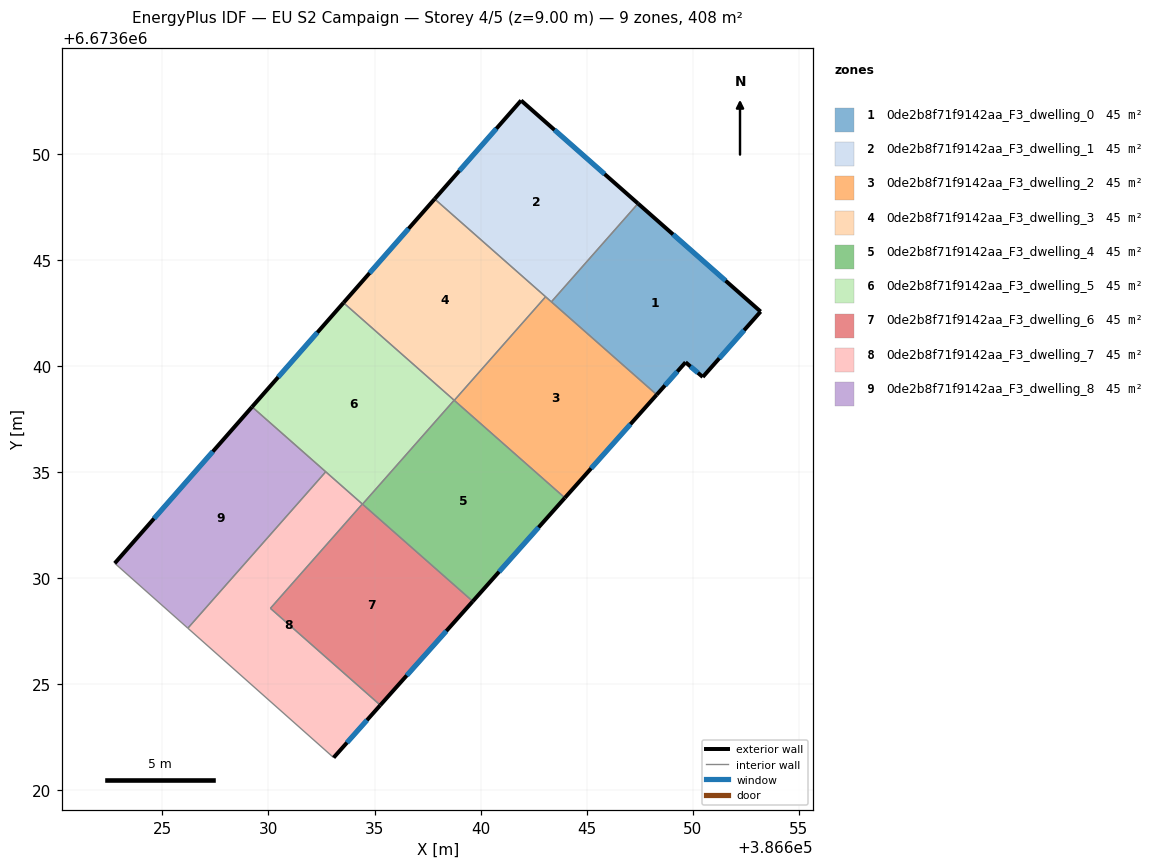
=== STOREY PLAN SPEC (per zone: floor XY polygon, exterior-wall plan segments, windows/doors) ===
zone 1: 0de2b8f71f9142aa_F3_dwelling_0  (45.3 m²)
  floor: (386653.19, 6673642.57) (386650.47, 6673639.49) (386649.66, 6673640.18) (386648.30, 6673638.65) (386643.33, 6673643.03) (386647.42, 6673647.66)
  exterior wall: (386649.66, 6673640.18) – (386650.47, 6673639.49)  [1.1 m]
    window: (386649.89, 6673639.98) – (386650.24, 6673639.68)  [0.6 m²]
  exterior wall: (386648.30, 6673638.65) – (386649.66, 6673640.18)  [2.0 m]
    window: (386648.69, 6673639.09) – (386649.27, 6673639.74)  [1.1 m²]
  exterior wall: (386653.19, 6673642.57) – (386647.42, 6673647.66)  [7.7 m]
    window: (386651.54, 6673644.02) – (386649.07, 6673646.20)  [4.2 m²]
  exterior wall: (386650.47, 6673639.49) – (386653.19, 6673642.57)  [4.1 m]
    window: (386651.25, 6673640.37) – (386652.41, 6673641.69)  [2.3 m²]
  interior walls: 2
zone 2: 0de2b8f71f9142aa_F3_dwelling_1  (45.3 m²)
  floor: (386647.42, 6673647.66) (386643.33, 6673643.03) (386637.83, 6673647.88) (386641.91, 6673652.52)
  exterior wall: (386647.42, 6673647.66) – (386641.91, 6673652.52)  [7.3 m]
    window: (386645.84, 6673649.05) – (386643.48, 6673651.13)  [4.0 m²]
  exterior wall: (386641.91, 6673652.52) – (386637.83, 6673647.88)  [6.2 m]
    window: (386640.74, 6673651.19) – (386639.00, 6673649.20)  [3.4 m²]
  interior walls: 3
zone 3: 0de2b8f71f9142aa_F3_dwelling_2  (45.3 m²)
  floor: (386648.30, 6673638.65) (386643.97, 6673633.79) (386638.76, 6673638.38) (386643.06, 6673643.27)
  exterior wall: (386643.97, 6673633.79) – (386648.30, 6673638.65)  [6.5 m]
    window: (386645.21, 6673635.18) – (386647.06, 6673637.26)  [3.6 m²]
  interior walls: 4
zone 4: 0de2b8f71f9142aa_F3_dwelling_3  (45.3 m²)
  floor: (386643.06, 6673643.27) (386638.76, 6673638.38) (386633.54, 6673642.98) (386637.83, 6673647.88)
  exterior wall: (386637.83, 6673647.88) – (386633.54, 6673642.98)  [6.5 m]
    window: (386636.60, 6673646.48) – (386634.76, 6673644.38)  [3.6 m²]
  interior walls: 3
zone 5: 0de2b8f71f9142aa_F3_dwelling_4  (45.3 m²)
  floor: (386643.97, 6673633.79) (386639.63, 6673628.91) (386634.43, 6673633.49) (386638.75, 6673638.39)
  exterior wall: (386639.63, 6673628.91) – (386643.97, 6673633.79)  [6.5 m]
    window: (386640.87, 6673630.31) – (386642.73, 6673632.40)  [3.6 m²]
  interior walls: 3
zone 6: 0de2b8f71f9142aa_F3_dwelling_5  (45.3 m²)
  floor: (386638.75, 6673638.39) (386634.43, 6673633.49) (386629.23, 6673638.08) (386633.54, 6673642.98)
  exterior wall: (386633.54, 6673642.98) – (386629.23, 6673638.08)  [6.5 m]
    window: (386632.31, 6673641.58) – (386630.46, 6673639.48)  [3.6 m²]
  interior walls: 5
zone 7: 0de2b8f71f9142aa_F3_dwelling_6  (45.3 m²)
  floor: (386639.63, 6673628.91) (386635.27, 6673624.02) (386630.09, 6673628.58) (386634.42, 6673633.50)
  exterior wall: (386635.27, 6673624.02) – (386639.63, 6673628.91)  [6.6 m]
    window: (386636.52, 6673625.42) – (386638.38, 6673627.52)  [3.6 m²]
  interior walls: 4
zone 8: 0de2b8f71f9142aa_F3_dwelling_7  (45.3 m²)
  floor: (386634.42, 6673633.50) (386630.09, 6673628.58) (386635.27, 6673624.02) (386633.07, 6673621.55) (386626.20, 6673627.65) (386632.70, 6673635.02)
  exterior wall: (386633.07, 6673621.55) – (386635.27, 6673624.02)  [3.3 m]
    window: (386633.70, 6673622.26) – (386634.64, 6673623.31)  [1.8 m²]
  interior walls: 5
zone 9: 0de2b8f71f9142aa_F3_dwelling_8  (45.3 m²)
  floor: (386632.70, 6673635.02) (386626.20, 6673627.65) (386622.76, 6673630.71) (386629.23, 6673638.08)
  exterior wall: (386629.23, 6673638.08) – (386622.76, 6673630.71)  [9.8 m]
    window: (386627.38, 6673635.97) – (386624.61, 6673632.81)  [5.4 m²]
  interior walls: 3

=== DERIVED (storey summary) ===
Building: EU S2 Campaign
Storey: 4 of 5  (floor level z = 9.00 m)
Storey gross floor area: 407.9 m²
Zones on this storey: 9
  - 0de2b8f71f9142aa_F3_dwelling_0: floor 45.3 m²; exterior wall 14.9 m (44.8 m²); 4 window(s) 8.2 m²; WWR 18.4%
  - 0de2b8f71f9142aa_F3_dwelling_1: floor 45.3 m²; exterior wall 13.5 m (40.6 m²); 2 window(s) 7.5 m²; WWR 18.4%
  - 0de2b8f71f9142aa_F3_dwelling_2: floor 45.3 m²; exterior wall 6.5 m (19.5 m²); 1 window(s) 3.6 m²; WWR 18.4%
  - 0de2b8f71f9142aa_F3_dwelling_3: floor 45.3 m²; exterior wall 6.5 m (19.5 m²); 1 window(s) 3.6 m²; WWR 18.4%
  - 0de2b8f71f9142aa_F3_dwelling_4: floor 45.3 m²; exterior wall 6.5 m (19.6 m²); 1 window(s) 3.6 m²; WWR 18.4%
  - 0de2b8f71f9142aa_F3_dwelling_5: floor 45.3 m²; exterior wall 6.5 m (19.6 m²); 1 window(s) 3.6 m²; WWR 18.4%
  - 0de2b8f71f9142aa_F3_dwelling_6: floor 45.3 m²; exterior wall 6.6 m (19.7 m²); 1 window(s) 3.6 m²; WWR 18.4%
  - 0de2b8f71f9142aa_F3_dwelling_7: floor 45.3 m²; exterior wall 3.3 m (9.9 m²); 1 window(s) 1.8 m²; WWR 18.4%
  - 0de2b8f71f9142aa_F3_dwelling_8: floor 45.3 m²; exterior wall 9.8 m (29.4 m²); 1 window(s) 5.4 m²; WWR 18.4%
Zone adjacency (shared interzone walls):
  - 0de2b8f71f9142aa_F3_dwelling_0 ↔ 0de2b8f71f9142aa_F3_dwelling_1
  - 0de2b8f71f9142aa_F3_dwelling_0 ↔ 0de2b8f71f9142aa_F3_dwelling_2
  - 0de2b8f71f9142aa_F3_dwelling_1 ↔ 0de2b8f71f9142aa_F3_dwelling_2
  - 0de2b8f71f9142aa_F3_dwelling_1 ↔ 0de2b8f71f9142aa_F3_dwelling_3
  - 0de2b8f71f9142aa_F3_dwelling_2 ↔ 0de2b8f71f9142aa_F3_dwelling_3
  - 0de2b8f71f9142aa_F3_dwelling_2 ↔ 0de2b8f71f9142aa_F3_dwelling_4
  - 0de2b8f71f9142aa_F3_dwelling_3 ↔ 0de2b8f71f9142aa_F3_dwelling_5
  - 0de2b8f71f9142aa_F3_dwelling_4 ↔ 0de2b8f71f9142aa_F3_dwelling_5
  - 0de2b8f71f9142aa_F3_dwelling_4 ↔ 0de2b8f71f9142aa_F3_dwelling_6
  - 0de2b8f71f9142aa_F3_dwelling_5 ↔ 0de2b8f71f9142aa_F3_dwelling_6
  - 0de2b8f71f9142aa_F3_dwelling_5 ↔ 0de2b8f71f9142aa_F3_dwelling_7
  - 0de2b8f71f9142aa_F3_dwelling_5 ↔ 0de2b8f71f9142aa_F3_dwelling_8
  - 0de2b8f71f9142aa_F3_dwelling_6 ↔ 0de2b8f71f9142aa_F3_dwelling_7
  - 0de2b8f71f9142aa_F3_dwelling_7 ↔ 0de2b8f71f9142aa_F3_dwelling_8